Dataset: data (GitHub, fletcherd3/Antarctic-Snowstorm-Classification). Classes: clear, storm.

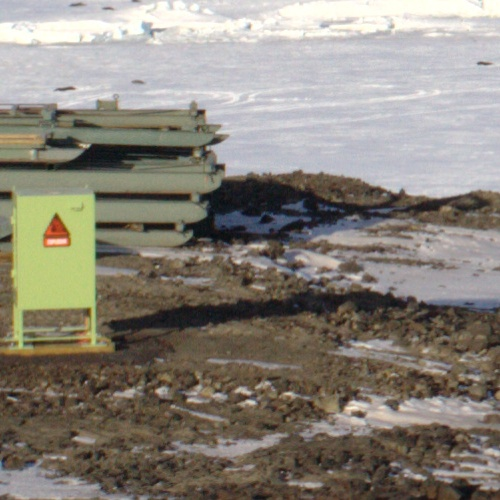
Label: clear

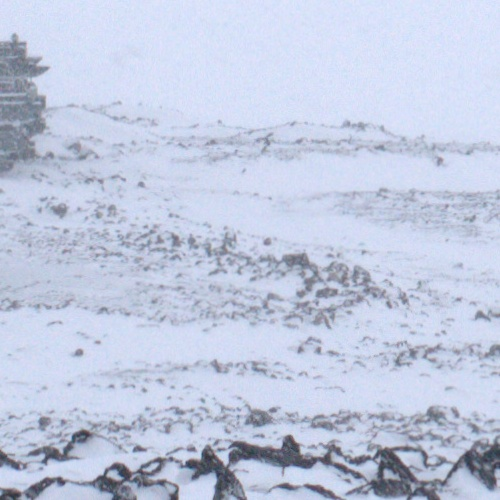
Label: storm

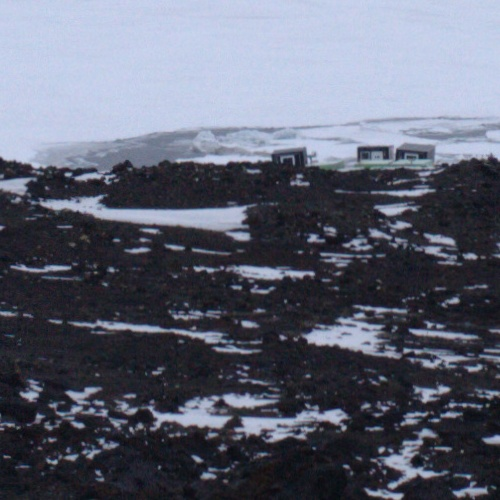
Label: clear

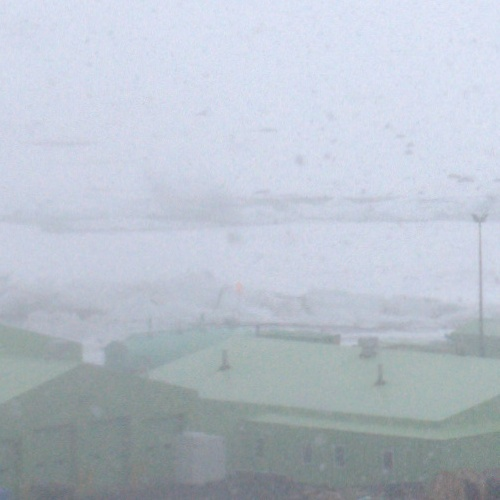
Label: storm

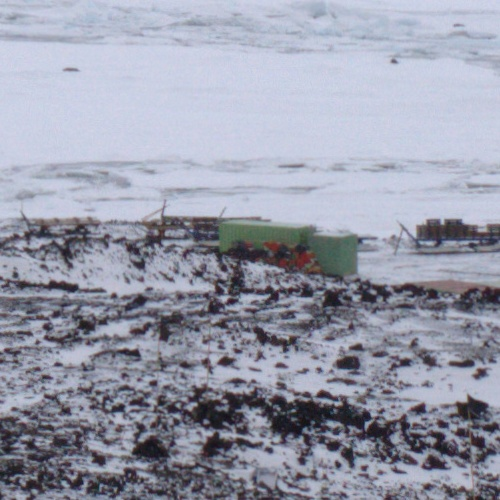
Label: clear

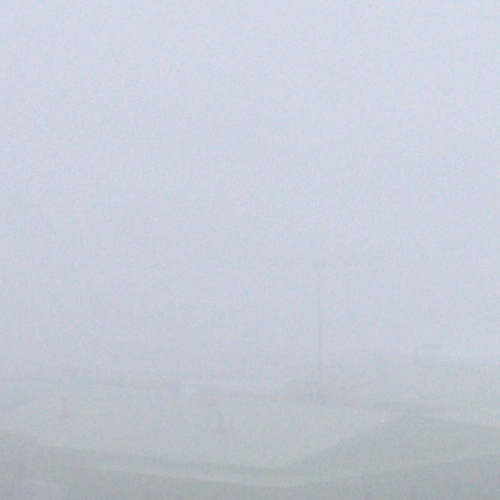
Label: storm
